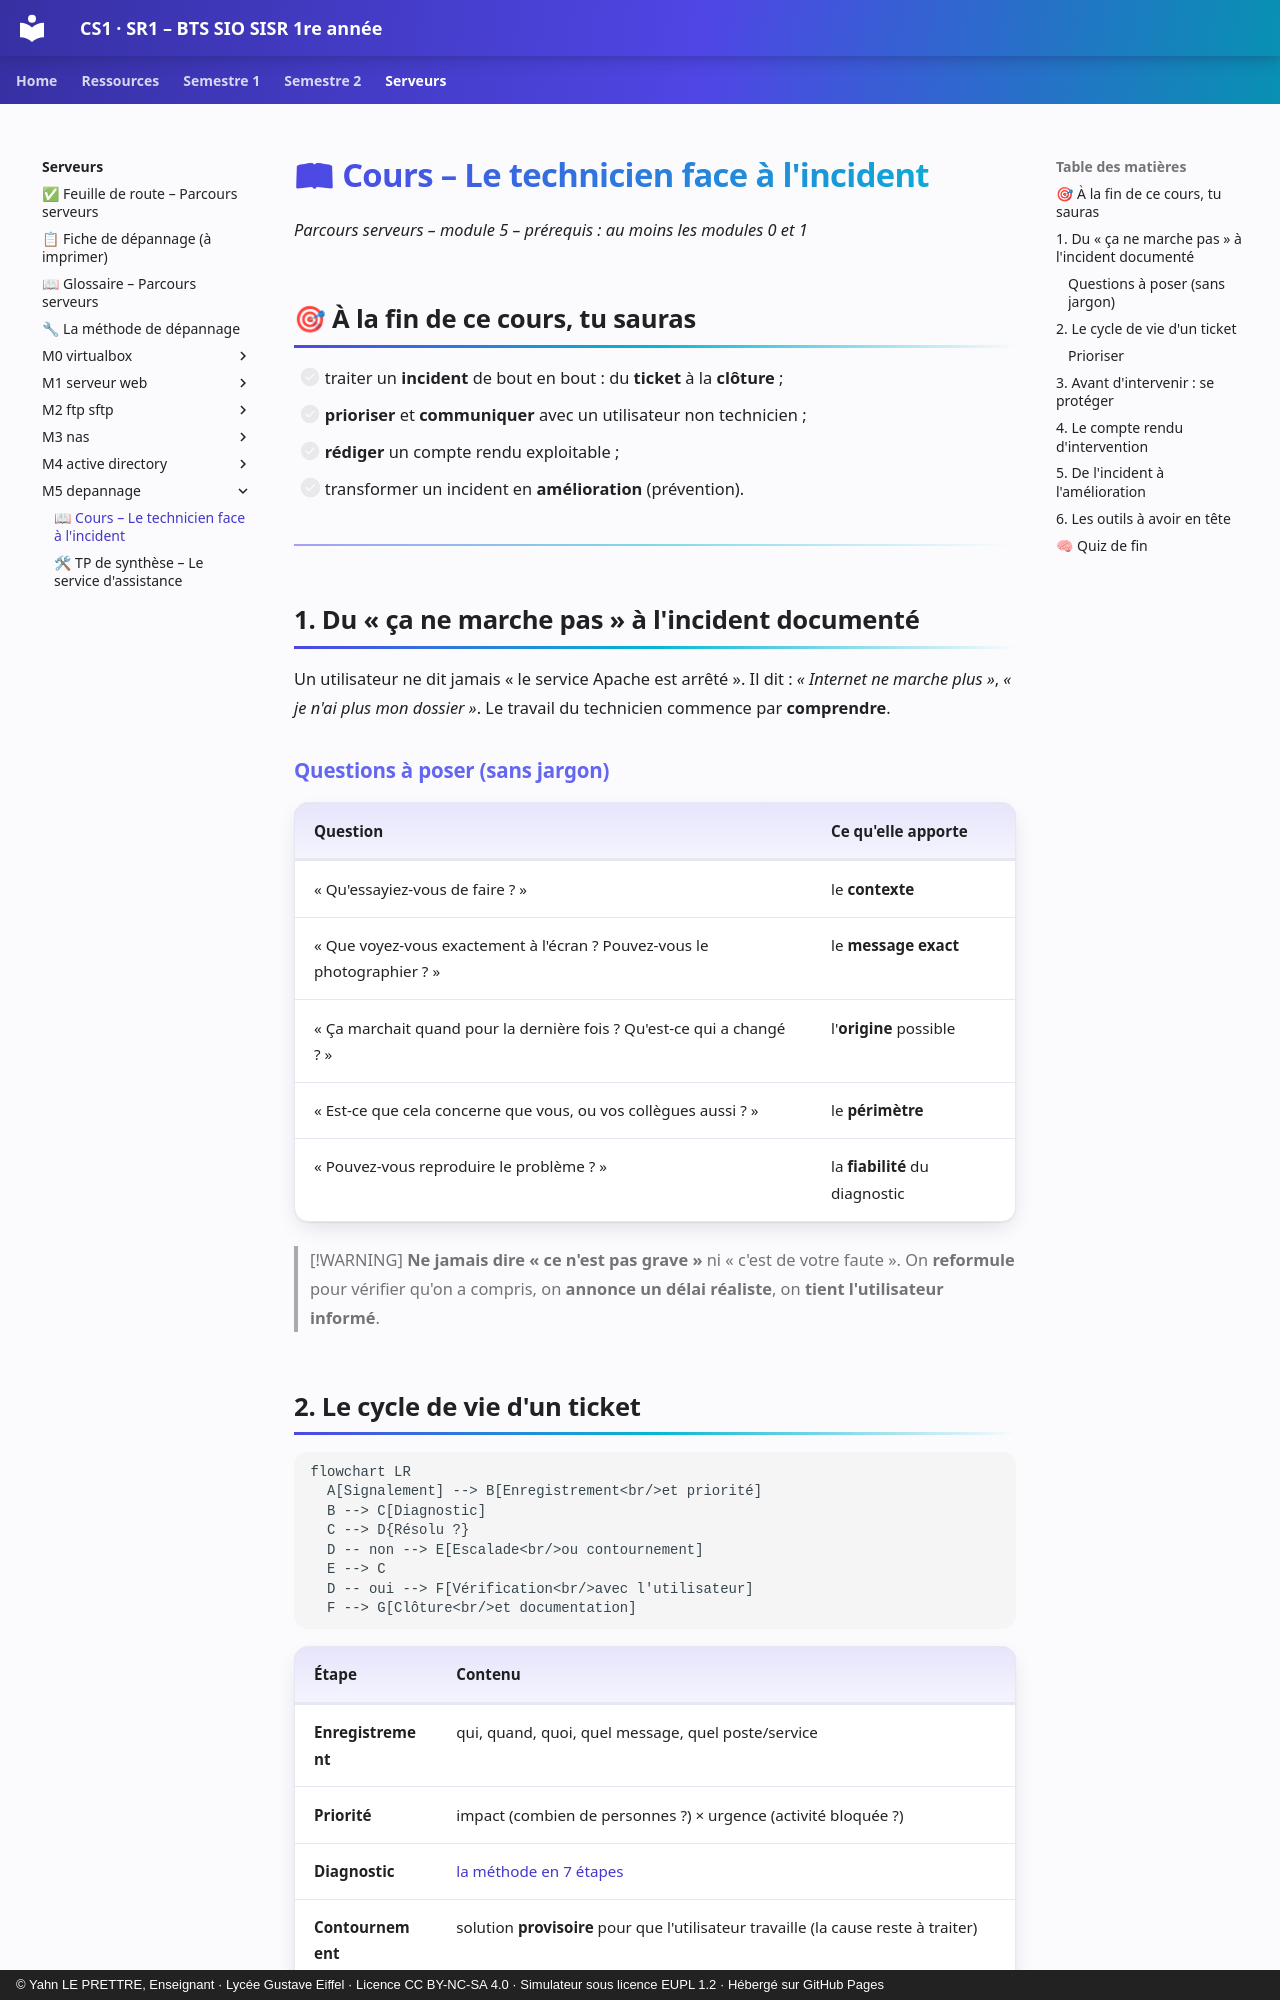

repository: YahnLP/BTS-SIO1-gustave-eiffel · page: serveurs/m5-depannage/01-synthese/index.html · generator: mkdocs · copyright: © Yahn LE PRETTRE, Enseignant · Lycée Gustave Eiffel · Licence CC BY-NC-SA 4.0 · Simulateur sous licence EUPL 1.2 · Hébergé sur GitHub Pages

# 📖 Cours – Le technicien face à l'incident

*Parcours serveurs – module 5 – prérequis : au moins les modules 0 et 1*

## 🎯 À la fin de ce cours, tu sauras

- [ ] traiter un **incident** de bout en bout : du **ticket** à la **clôture** ;
- [ ] **prioriser** et **communiquer** avec un utilisateur non technicien ;
- [ ] **rédiger** un compte rendu exploitable ;
- [ ] transformer un incident en **amélioration** (prévention).

---

## 1. Du « ça ne marche pas » à l'incident documenté

Un utilisateur ne dit jamais « le service Apache est arrêté ». Il dit : *« Internet ne marche plus »*, *« je n'ai plus mon dossier »*. Le travail du technicien commence par **comprendre**.

### Questions à poser (sans jargon)

| Question | Ce qu'elle apporte |
|---|---|
| « Qu'essayiez-vous de faire ? » | le **contexte** |
| « Que voyez-vous exactement à l'écran ? Pouvez-vous le photographier ? » | le **message exact** |
| « Ça marchait quand pour la dernière fois ? Qu'est-ce qui a changé ? » | l'**origine** possible |
| « Est-ce que cela concerne que vous, ou vos collègues aussi ? » | le **périmètre** |
| « Pouvez-vous reproduire le problème ? » | la **fiabilité** du diagnostic |

> [!WARNING]
> **Ne jamais dire « ce n'est pas grave »** ni « c'est de votre faute ». On **reformule** pour vérifier qu'on a compris, on **annonce un délai réaliste**, on **tient l'utilisateur informé**.
